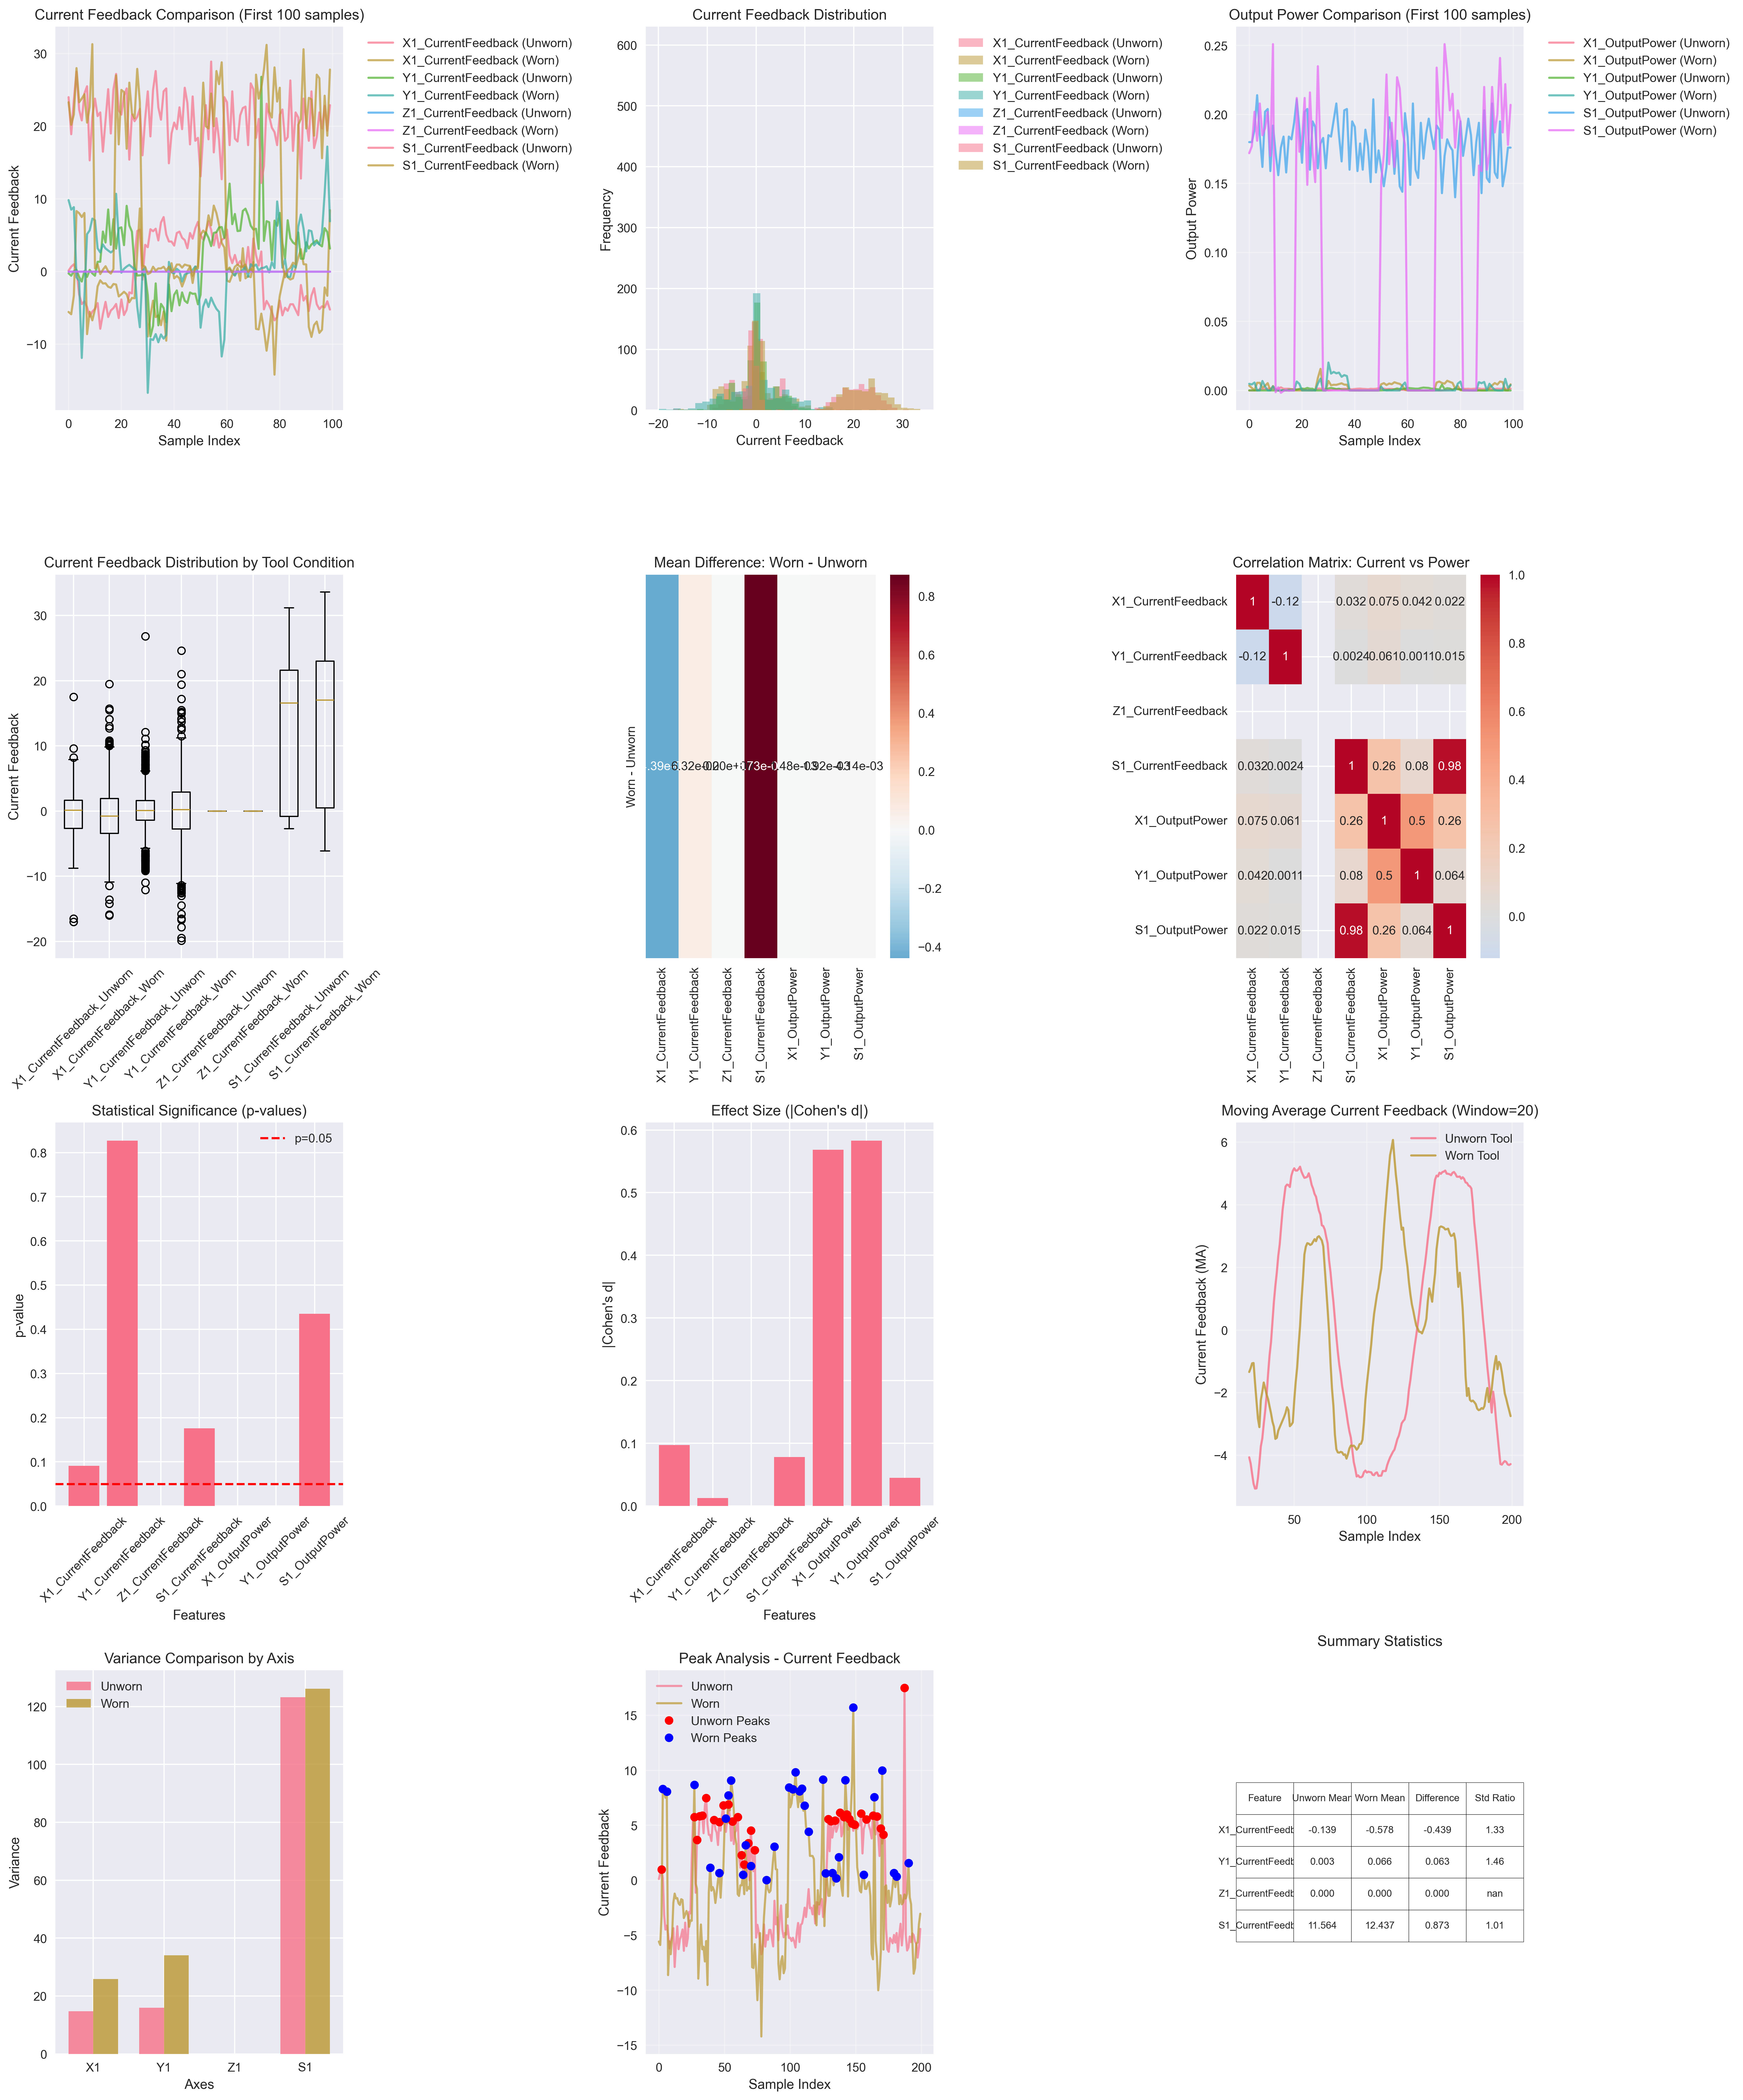

Reproduce this figure in Python.
import pandas as pd
import numpy as np
import matplotlib.pyplot as plt
import seaborn as sns
from scipy import stats
import warnings
warnings.filterwarnings('ignore')

# Set style for better plots
plt.style.use('seaborn-v0_8')
sns.set_palette("husl")

def load_experiment_data(exp_num, n_samples=300):
    """Load experiment data and take n_samples"""
    file_path = f"data/CNC mill wear /experiment_{exp_num:02d}.csv"
    df = pd.read_csv(file_path)
    
    # Take n_samples from the middle of the dataset to avoid startup/shutdown effects
    start_idx = len(df) // 2 - n_samples // 2
    end_idx = start_idx + n_samples
    
    return df.iloc[start_idx:end_idx].copy()

def extract_current_power_features(df):
    """Extract current and power related features"""
    features = {}
    
    # Current feedback for all axes
    current_cols = ['X1_CurrentFeedback', 'Y1_CurrentFeedback', 'Z1_CurrentFeedback', 'S1_CurrentFeedback']
    for col in current_cols:
        features[f'{col}_mean'] = df[col].mean()
        features[f'{col}_std'] = df[col].std()
        features[f'{col}_max'] = df[col].max()
        features[f'{col}_min'] = df[col].min()
        features[f'{col}_range'] = df[col].max() - df[col].min()
    
    # Output power for available axes
    power_cols = ['X1_OutputPower', 'Y1_OutputPower', 'S1_OutputPower']
    for col in power_cols:
        if col in df.columns:
            features[f'{col}_mean'] = df[col].mean()
            features[f'{col}_std'] = df[col].std()
            features[f'{col}_max'] = df[col].max()
            features[f'{col}_min'] = df[col].min()
    
    # Output current and voltage
    current_output_cols = ['X1_OutputCurrent', 'Y1_OutputCurrent', 'S1_OutputCurrent']
    voltage_cols = ['X1_OutputVoltage', 'Y1_OutputVoltage', 'S1_OutputVoltage']
    
    for col in current_output_cols:
        if col in df.columns:
            features[f'{col}_mean'] = df[col].mean()
            features[f'{col}_std'] = df[col].std()
    
    for col in voltage_cols:
        if col in df.columns:
            features[f'{col}_mean'] = df[col].mean()
            features[f'{col}_std'] = df[col].std()
    
    return features

def create_comparison_dataset():
    """Create dataset comparing unworn vs worn tools"""
    
    # Load unworn tool experiments (1 and 2)
    print("Loading unworn tool experiments...")
    exp1_unworn = load_experiment_data(1, 300)
    exp2_unworn = load_experiment_data(2, 300)
    
    # Load worn tool experiments (7 and 8)
    print("Loading worn tool experiments...")
    exp7_worn = load_experiment_data(7, 300)
    exp8_worn = load_experiment_data(8, 300)
    
    # Extract features
    print("Extracting features...")
    features_unworn_1 = extract_current_power_features(exp1_unworn)
    features_unworn_2 = extract_current_power_features(exp2_unworn)
    features_worn_7 = extract_current_power_features(exp7_worn)
    features_worn_8 = extract_current_power_features(exp8_worn)
    
    # Create comparison dataframe
    comparison_data = {
        'Experiment': ['Exp1_Unworn', 'Exp2_Unworn', 'Exp7_Worn', 'Exp8_Worn'],
        'Tool_Condition': ['Unworn', 'Unworn', 'Worn', 'Worn'],
        **{k: [features_unworn_1[k], features_unworn_2[k], features_worn_7[k], features_worn_8[k]] 
           for k in features_unworn_1.keys()}
    }
    
    comparison_df = pd.DataFrame(comparison_data)
    
    # Create detailed datasets for visualization
    unworn_data = pd.concat([exp1_unworn, exp2_unworn], ignore_index=True)
    worn_data = pd.concat([exp7_worn, exp8_worn], ignore_index=True)
    
    # Add tool condition labels
    unworn_data['Tool_Condition'] = 'Unworn'
    worn_data['Tool_Condition'] = 'Worn'
    
    # Combine for analysis
    combined_data = pd.concat([unworn_data, worn_data], ignore_index=True)
    
    return comparison_df, combined_data, unworn_data, worn_data

def create_visualizations(comparison_df, combined_data, unworn_data, worn_data):
    """Create comprehensive visualizations"""
    
    # Set up the plotting
    fig = plt.figure(figsize=(20, 24))
    
    # 1. Current Feedback Comparison - Time Series
    plt.subplot(4, 3, 1)
    current_cols = ['X1_CurrentFeedback', 'Y1_CurrentFeedback', 'Z1_CurrentFeedback', 'S1_CurrentFeedback']
    
    for i, col in enumerate(current_cols):
        plt.plot(unworn_data[col].iloc[:100], label=f'{col} (Unworn)', alpha=0.7)
        plt.plot(worn_data[col].iloc[:100], label=f'{col} (Worn)', alpha=0.7)
    
    plt.title('Current Feedback Comparison (First 100 samples)')
    plt.xlabel('Sample Index')
    plt.ylabel('Current Feedback')
    plt.legend(bbox_to_anchor=(1.05, 1), loc='upper left')
    plt.grid(True, alpha=0.3)
    
    # 2. Current Feedback Distribution
    plt.subplot(4, 3, 2)
    for col in current_cols:
        plt.hist(unworn_data[col], alpha=0.5, label=f'{col} (Unworn)', bins=30)
        plt.hist(worn_data[col], alpha=0.5, label=f'{col} (Worn)', bins=30)
    
    plt.title('Current Feedback Distribution')
    plt.xlabel('Current Feedback')
    plt.ylabel('Frequency')
    plt.legend(bbox_to_anchor=(1.05, 1), loc='upper left')
    
    # 3. Power Output Comparison
    plt.subplot(4, 3, 3)
    power_cols = ['X1_OutputPower', 'Y1_OutputPower', 'S1_OutputPower']
    
    for col in power_cols:
        if col in unworn_data.columns:
            plt.plot(unworn_data[col].iloc[:100], label=f'{col} (Unworn)', alpha=0.7)
            plt.plot(worn_data[col].iloc[:100], label=f'{col} (Worn)', alpha=0.7)
    
    plt.title('Output Power Comparison (First 100 samples)')
    plt.xlabel('Sample Index')
    plt.ylabel('Output Power')
    plt.legend(bbox_to_anchor=(1.05, 1), loc='upper left')
    plt.grid(True, alpha=0.3)
    
    # 4. Box Plot - Current Feedback by Tool Condition
    plt.subplot(4, 3, 4)
    current_data = []
    labels = []
    
    for col in current_cols:
        current_data.extend([unworn_data[col], worn_data[col]])
        labels.extend([f'{col}_Unworn', f'{col}_Worn'])
    
    plt.boxplot(current_data, labels=labels)
    plt.title('Current Feedback Distribution by Tool Condition')
    plt.ylabel('Current Feedback')
    plt.xticks(rotation=45)
    
    # 5. Statistical Summary Heatmap
    plt.subplot(4, 3, 5)
    
    # Calculate mean differences
    mean_diff_data = []
    feature_names = []
    
    for col in current_cols + power_cols:
        if col in unworn_data.columns:
            unworn_mean = unworn_data[col].mean()
            worn_mean = worn_data[col].mean()
            diff = worn_mean - unworn_mean
            mean_diff_data.append(diff)
            feature_names.append(col)
    
    # Create heatmap data
    heatmap_data = np.array(mean_diff_data).reshape(1, -1)
    sns.heatmap(heatmap_data, 
                xticklabels=feature_names, 
                yticklabels=['Worn - Unworn'],
                annot=True, 
                fmt='.2e',
                cmap='RdBu_r',
                center=0)
    plt.title('Mean Difference: Worn - Unworn')
    
    # 6. Correlation Heatmap - Current vs Power
    plt.subplot(4, 3, 6)
    correlation_cols = current_cols + power_cols
    correlation_data = combined_data[correlation_cols].corr()
    sns.heatmap(correlation_data, annot=True, cmap='coolwarm', center=0)
    plt.title('Correlation Matrix: Current vs Power')
    
    # 7. Statistical Test Results
    plt.subplot(4, 3, 7)
    
    # Perform t-tests
    test_results = []
    test_features = []
    
    for col in current_cols + power_cols:
        if col in unworn_data.columns:
            t_stat, p_value = stats.ttest_ind(unworn_data[col], worn_data[col])
            test_results.append(p_value)
            test_features.append(col)
    
    # Plot p-values
    plt.bar(range(len(test_results)), test_results)
    plt.axhline(y=0.05, color='r', linestyle='--', label='p=0.05')
    plt.title('Statistical Significance (p-values)')
    plt.xlabel('Features')
    plt.ylabel('p-value')
    plt.xticks(range(len(test_features)), test_features, rotation=45)
    plt.legend()
    
    # 8. Feature Importance (based on effect size)
    plt.subplot(4, 3, 8)
    
    effect_sizes = []
    for col in current_cols + power_cols:
        if col in unworn_data.columns:
            # Calculate Cohen's d
            pooled_std = np.sqrt(((unworn_data[col].std()**2 + worn_data[col].std()**2)) / 2)
            cohens_d = (worn_data[col].mean() - unworn_data[col].mean()) / pooled_std
            effect_sizes.append(abs(cohens_d))
    
    plt.bar(range(len(effect_sizes)), effect_sizes)
    plt.title('Effect Size (|Cohen\'s d|)')
    plt.xlabel('Features')
    plt.ylabel('|Cohen\'s d|')
    plt.xticks(range(len(test_features)), test_features, rotation=45)
    
    # 9. Time Series Analysis - Moving Average
    plt.subplot(4, 3, 9)
    
    # Calculate moving average for current feedback
    window_size = 20
    unworn_ma = unworn_data['X1_CurrentFeedback'].rolling(window=window_size).mean()
    worn_ma = worn_data['X1_CurrentFeedback'].rolling(window=window_size).mean()
    
    plt.plot(unworn_ma.iloc[:200], label='Unworn Tool', alpha=0.8)
    plt.plot(worn_ma.iloc[:200], label='Worn Tool', alpha=0.8)
    plt.title(f'Moving Average Current Feedback (Window={window_size})')
    plt.xlabel('Sample Index')
    plt.ylabel('Current Feedback (MA)')
    plt.legend()
    plt.grid(True, alpha=0.3)
    
    # 10. Variance Comparison
    plt.subplot(4, 3, 10)
    
    variances_unworn = [unworn_data[col].var() for col in current_cols]
    variances_worn = [worn_data[col].var() for col in current_cols]
    
    x = np.arange(len(current_cols))
    width = 0.35
    
    plt.bar(x - width/2, variances_unworn, width, label='Unworn', alpha=0.8)
    plt.bar(x + width/2, variances_worn, width, label='Worn', alpha=0.8)
    
    plt.title('Variance Comparison by Axis')
    plt.xlabel('Axes')
    plt.ylabel('Variance')
    plt.xticks(x, ['X1', 'Y1', 'Z1', 'S1'])
    plt.legend()
    
    # 11. Peak Analysis
    plt.subplot(4, 3, 11)
    
    # Find peaks in current feedback
    from scipy.signal import find_peaks
    
    unworn_peaks, _ = find_peaks(unworn_data['X1_CurrentFeedback'].iloc[:200], height=0)
    worn_peaks, _ = find_peaks(worn_data['X1_CurrentFeedback'].iloc[:200], height=0)
    
    plt.plot(unworn_data['X1_CurrentFeedback'].iloc[:200], label='Unworn', alpha=0.7)
    plt.plot(worn_data['X1_CurrentFeedback'].iloc[:200], label='Worn', alpha=0.7)
    plt.plot(unworn_peaks, unworn_data['X1_CurrentFeedback'].iloc[:200].iloc[unworn_peaks], 'ro', label='Unworn Peaks')
    plt.plot(worn_peaks, worn_data['X1_CurrentFeedback'].iloc[:200].iloc[worn_peaks], 'bo', label='Worn Peaks')
    
    plt.title('Peak Analysis - Current Feedback')
    plt.xlabel('Sample Index')
    plt.ylabel('Current Feedback')
    plt.legend()
    plt.grid(True, alpha=0.3)
    
    # 12. Summary Statistics Table
    plt.subplot(4, 3, 12)
    plt.axis('off')
    
    # Create summary table
    summary_stats = []
    for col in current_cols:
        unworn_stats = unworn_data[col].describe()
        worn_stats = worn_data[col].describe()
        
        summary_stats.append([
            col,
            f"{unworn_stats['mean']:.3f}",
            f"{worn_stats['mean']:.3f}",
            f"{worn_stats['mean'] - unworn_stats['mean']:.3f}",
            f"{worn_stats['std'] / unworn_stats['std']:.2f}"
        ])
    
    table_data = [['Feature', 'Unworn Mean', 'Worn Mean', 'Difference', 'Std Ratio']] + summary_stats
    table = plt.table(cellText=table_data, loc='center', cellLoc='center')
    table.auto_set_font_size(False)
    table.set_fontsize(8)
    table.scale(1, 2)
    plt.title('Summary Statistics', pad=20)
    
    plt.tight_layout()
    plt.savefig('tool_wear_analysis.png', dpi=300, bbox_inches='tight')
    plt.show()
    
    return comparison_df

def print_analysis_summary(comparison_df):
    """Print key findings from the analysis"""
    
    print("\n" + "="*80)
    print("TOOL WEAR ANALYSIS SUMMARY")
    print("="*80)
    
    # Key findings
    print("\nKEY FINDINGS:")
    print("-" * 40)
    
    # Current feedback analysis
    current_features = [col for col in comparison_df.columns if 'CurrentFeedback' in col and 'mean' in col]
    
    print("\n1. CURRENT FEEDBACK ANALYSIS:")
    for feature in current_features:
        unworn_mean = comparison_df[comparison_df['Tool_Condition'] == 'Unworn'][feature].mean()
        worn_mean = comparison_df[comparison_df['Tool_Condition'] == 'Worn'][feature].mean()
        diff = worn_mean - unworn_mean
        change_pct = (diff / abs(unworn_mean)) * 100 if unworn_mean != 0 else 0
        
        print(f"   {feature}:")
        print(f"     Unworn: {unworn_mean:.4f}")
        print(f"     Worn: {worn_mean:.4f}")
        print(f"     Difference: {diff:.4f} ({change_pct:+.1f}%)")
    
    # Power analysis
    power_features = [col for col in comparison_df.columns if 'OutputPower' in col and 'mean' in col]
    
    print("\n2. POWER CONSUMPTION ANALYSIS:")
    for feature in power_features:
        unworn_mean = comparison_df[comparison_df['Tool_Condition'] == 'Unworn'][feature].mean()
        worn_mean = comparison_df[comparison_df['Tool_Condition'] == 'Worn'][feature].mean()
        diff = worn_mean - unworn_mean
        change_pct = (diff / abs(unworn_mean)) * 100 if unworn_mean != 0 else 0
        
        print(f"   {feature}:")
        print(f"     Unworn: {unworn_mean:.6f}")
        print(f"     Worn: {worn_mean:.6f}")
        print(f"     Difference: {diff:.6f} ({change_pct:+.1f}%)")
    
    print("\n3. RECOMMENDATIONS FOR PREDICTIVE MAINTENANCE:")
    print("-" * 50)
    print("• Monitor current feedback values for significant increases")
    print("• Track power consumption patterns for early wear detection")
    print("• Set thresholds based on statistical analysis results")
    print("• Implement real-time monitoring of key sensor readings")
    print("• Use moving averages to smooth out noise in sensor data")

if __name__ == "__main__":
    print("Starting Tool Wear Analysis...")
    
    # Create comparison dataset
    comparison_df, combined_data, unworn_data, worn_data = create_comparison_dataset()
    
    # Create visualizations
    print("Creating visualizations...")
    comparison_df = create_visualizations(comparison_df, combined_data, unworn_data, worn_data)
    
    # Print analysis summary
    print_analysis_summary(comparison_df)
    
    print("\nAnalysis complete! Check 'tool_wear_analysis.png' for visualizations.") 
